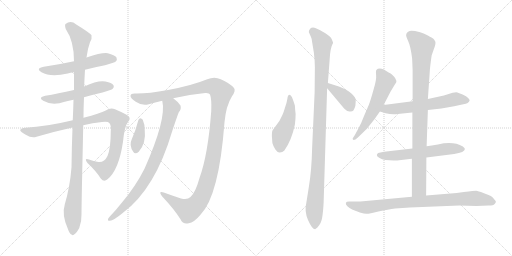
t = 0.00 s
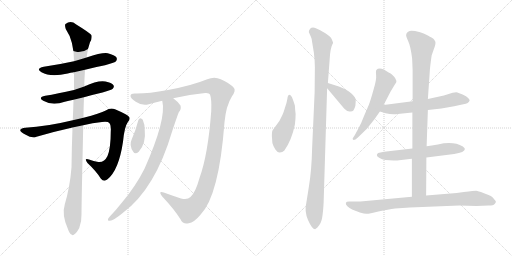
t = 2.54 s
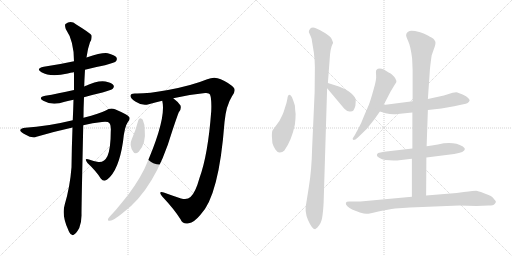
t = 5.07 s
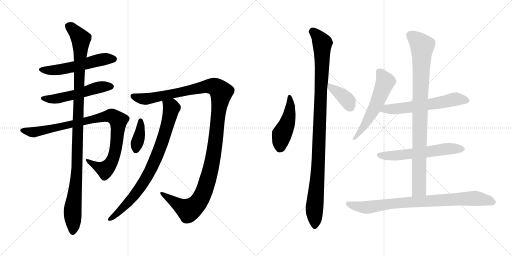
t = 7.61 s
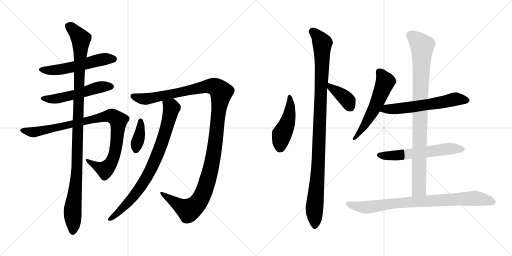
t = 10.14 s
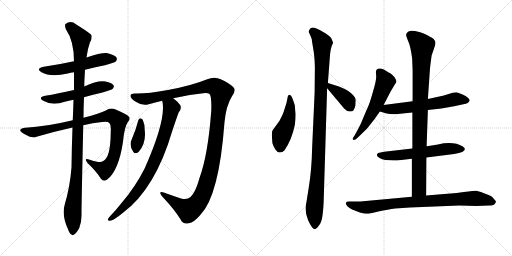
t = 12.68 s

The animated SVG that drew these frames (rendered in a browser with its animation timeline set to each time). Animation: 15 CSS @keyframes rules; one cycle of 12.68 s.

<svg version="1.1" viewBox="0 0 2048 1024" xmlns="http://www.w3.org/2000/svg">
  <g stroke="lightgray" stroke-dasharray="1,1" stroke-width="1" transform="scale(4, 4)">
    <line x1="0" y1="0" x2="256" y2="256"></line>
    <line x1="256" y1="0" x2="0" y2="256"></line>
    <line x1="128" y1="0" x2="128" y2="256"></line>
    <line x1="0" y1="128" x2="256" y2="128"></line>
    <line x1="256" y1="0" x2="512" y2="256"></line>
    <line x1="512" y1="0" x2="256" y2="256"></line>
    <line x1="384" y1="0" x2="384" y2="256"></line>
    <line x1="256" y1="128" x2="512" y2="128"></line>
  </g>
<g transform="scale(1, -1) translate(0, -850)">
   <style type="text/css">
    @keyframes keyframes0 {
      from {
       stroke: black;
       stroke-dashoffset: 547;
       stroke-width: 128;
       }
       64% {
       animation-timing-function: step-end;
       stroke: black;
       stroke-dashoffset: 0;
       stroke-width: 128;
       }
       to {
       stroke: black;
       stroke-width: 1024;
       }
       }
       #make-me-a-hanzi-animation-0 {
         animation: keyframes0 0.695150s both;
         animation-delay: 0.000000s;
         animation-timing-function: linear;
       }
    @keyframes keyframes1 {
      from {
       stroke: black;
       stroke-dashoffset: 531;
       stroke-width: 128;
       }
       63% {
       animation-timing-function: step-end;
       stroke: black;
       stroke-dashoffset: 0;
       stroke-width: 128;
       }
       to {
       stroke: black;
       stroke-width: 1024;
       }
       }
       #make-me-a-hanzi-animation-1 {
         animation: keyframes1 0.682129s both;
         animation-delay: 0.695150s;
         animation-timing-function: linear;
       }
    @keyframes keyframes2 {
      from {
       stroke: black;
       stroke-dashoffset: 931;
       stroke-width: 128;
       }
       75% {
       animation-timing-function: step-end;
       stroke: black;
       stroke-dashoffset: 0;
       stroke-width: 128;
       }
       to {
       stroke: black;
       stroke-width: 1024;
       }
       }
       #make-me-a-hanzi-animation-2 {
         animation: keyframes2 1.007650s both;
         animation-delay: 1.377279s;
         animation-timing-function: linear;
       }
    @keyframes keyframes3 {
      from {
       stroke: black;
       stroke-dashoffset: 1099;
       stroke-width: 128;
       }
       78% {
       animation-timing-function: step-end;
       stroke: black;
       stroke-dashoffset: 0;
       stroke-width: 128;
       }
       to {
       stroke: black;
       stroke-width: 1024;
       }
       }
       #make-me-a-hanzi-animation-3 {
         animation: keyframes3 1.144368s both;
         animation-delay: 2.384929s;
         animation-timing-function: linear;
       }
    @keyframes keyframes4 {
      from {
       stroke: black;
       stroke-dashoffset: 1251;
       stroke-width: 128;
       }
       80% {
       animation-timing-function: step-end;
       stroke: black;
       stroke-dashoffset: 0;
       stroke-width: 128;
       }
       to {
       stroke: black;
       stroke-width: 1024;
       }
       }
       #make-me-a-hanzi-animation-4 {
         animation: keyframes4 1.268066s both;
         animation-delay: 3.529297s;
         animation-timing-function: linear;
       }
    @keyframes keyframes5 {
      from {
       stroke: black;
       stroke-dashoffset: 812;
       stroke-width: 128;
       }
       73% {
       animation-timing-function: step-end;
       stroke: black;
       stroke-dashoffset: 0;
       stroke-width: 128;
       }
       to {
       stroke: black;
       stroke-width: 1024;
       }
       }
       #make-me-a-hanzi-animation-5 {
         animation: keyframes5 0.910807s both;
         animation-delay: 4.797363s;
         animation-timing-function: linear;
       }
    @keyframes keyframes6 {
      from {
       stroke: black;
       stroke-dashoffset: 376;
       stroke-width: 128;
       }
       55% {
       animation-timing-function: step-end;
       stroke: black;
       stroke-dashoffset: 0;
       stroke-width: 128;
       }
       to {
       stroke: black;
       stroke-width: 1024;
       }
       }
       #make-me-a-hanzi-animation-6 {
         animation: keyframes6 0.555990s both;
         animation-delay: 5.708170s;
         animation-timing-function: linear;
       }
    @keyframes keyframes7 {
      from {
       stroke: black;
       stroke-dashoffset: 463;
       stroke-width: 128;
       }
       60% {
       animation-timing-function: step-end;
       stroke: black;
       stroke-dashoffset: 0;
       stroke-width: 128;
       }
       to {
       stroke: black;
       stroke-width: 1024;
       }
       }
       #make-me-a-hanzi-animation-7 {
         animation: keyframes7 0.626790s both;
         animation-delay: 6.264160s;
         animation-timing-function: linear;
       }
    @keyframes keyframes8 {
      from {
       stroke: black;
       stroke-dashoffset: 1051;
       stroke-width: 128;
       }
       77% {
       animation-timing-function: step-end;
       stroke: black;
       stroke-dashoffset: 0;
       stroke-width: 128;
       }
       to {
       stroke: black;
       stroke-width: 1024;
       }
       }
       #make-me-a-hanzi-animation-8 {
         animation: keyframes8 1.105306s both;
         animation-delay: 6.890950s;
         animation-timing-function: linear;
       }
    @keyframes keyframes9 {
      from {
       stroke: black;
       stroke-dashoffset: 385;
       stroke-width: 128;
       }
       56% {
       animation-timing-function: step-end;
       stroke: black;
       stroke-dashoffset: 0;
       stroke-width: 128;
       }
       to {
       stroke: black;
       stroke-width: 1024;
       }
       }
       #make-me-a-hanzi-animation-9 {
         animation: keyframes9 0.563314s both;
         animation-delay: 7.996256s;
         animation-timing-function: linear;
       }
    @keyframes keyframes10 {
      from {
       stroke: black;
       stroke-dashoffset: 565;
       stroke-width: 128;
       }
       65% {
       animation-timing-function: step-end;
       stroke: black;
       stroke-dashoffset: 0;
       stroke-width: 128;
       }
       to {
       stroke: black;
       stroke-width: 1024;
       }
       }
       #make-me-a-hanzi-animation-10 {
         animation: keyframes10 0.709798s both;
         animation-delay: 8.559570s;
         animation-timing-function: linear;
       }
    @keyframes keyframes11 {
      from {
       stroke: black;
       stroke-dashoffset: 601;
       stroke-width: 128;
       }
       66% {
       animation-timing-function: step-end;
       stroke: black;
       stroke-dashoffset: 0;
       stroke-width: 128;
       }
       to {
       stroke: black;
       stroke-width: 1024;
       }
       }
       #make-me-a-hanzi-animation-11 {
         animation: keyframes11 0.739095s both;
         animation-delay: 9.269368s;
         animation-timing-function: linear;
       }
    @keyframes keyframes12 {
      from {
       stroke: black;
       stroke-dashoffset: 593;
       stroke-width: 128;
       }
       66% {
       animation-timing-function: step-end;
       stroke: black;
       stroke-dashoffset: 0;
       stroke-width: 128;
       }
       to {
       stroke: black;
       stroke-width: 1024;
       }
       }
       #make-me-a-hanzi-animation-12 {
         animation: keyframes12 0.732585s both;
         animation-delay: 10.008463s;
         animation-timing-function: linear;
       }
    @keyframes keyframes13 {
      from {
       stroke: black;
       stroke-dashoffset: 924;
       stroke-width: 128;
       }
       75% {
       animation-timing-function: step-end;
       stroke: black;
       stroke-dashoffset: 0;
       stroke-width: 128;
       }
       to {
       stroke: black;
       stroke-width: 1024;
       }
       }
       #make-me-a-hanzi-animation-13 {
         animation: keyframes13 1.001953s both;
         animation-delay: 10.741048s;
         animation-timing-function: linear;
       }
    @keyframes keyframes14 {
      from {
       stroke: black;
       stroke-dashoffset: 842;
       stroke-width: 128;
       }
       73% {
       animation-timing-function: step-end;
       stroke: black;
       stroke-dashoffset: 0;
       stroke-width: 128;
       }
       to {
       stroke: black;
       stroke-width: 1024;
       }
       }
       #make-me-a-hanzi-animation-14 {
         animation: keyframes14 0.935221s both;
         animation-delay: 11.743001s;
         animation-timing-function: linear;
       }
</style>
<path d="M 340.0 571.0 Q 377.0 581.0 420.0 589.0 Q 457.0 599.0 463.0 604.0 Q 470.0 611.0 466.0 620.0 Q 459.0 630.0 431.0 637.0 Q 410.0 641.0 346.0 620.0 L 296.0 605.0 Q 242.0 593.0 175.0 583.0 Q 141.0 576.0 166.0 561.0 Q 202.0 540.0 271.0 556.0 Q 281.0 559.0 296.0 561.0 L 340.0 571.0 Z" fill="lightgray"></path> 
<path d="M 336.0 461.0 Q 370.0 471.0 410.0 480.0 Q 446.0 490.0 451.0 495.0 Q 458.0 502.0 454.0 509.0 Q 447.0 519.0 422.0 524.0 Q 392.0 530.0 337.0 504.0 L 296.0 490.0 Q 230.0 475.0 181.0 467.0 Q 150.0 461.0 173.0 447.0 Q 209.0 426.0 259.0 443.0 Q 275.0 447.0 294.0 451.0 L 336.0 461.0 Z" fill="lightgray"></path> 
<path d="M 333.0 349.0 Q 370.0 358.0 408.0 362.0 Q 433.0 365.0 438.0 357.0 Q 445.0 350.0 443.0 324.0 Q 443.0 257.0 430.0 226.0 Q 417.0 199.0 393.0 202.0 Q 374.0 206.0 356.0 212.0 Q 334.0 219.0 350.0 198.0 Q 386.0 164.0 403.0 136.0 Q 416.0 120.0 430.0 133.0 Q 475.0 169.0 492.0 283.0 Q 498.0 344.0 511.0 361.0 Q 523.0 374.0 516.0 383.0 Q 507.0 393.0 460.0 413.0 Q 441.0 420.0 423.0 408.0 Q 401.0 396.0 334.0 379.0 L 291.0 369.0 Q 188.0 344.0 101.0 339.0 Q 85.0 338.0 81.0 330.0 Q 80.0 323.0 103.0 311.0 Q 127.0 296.0 146.0 303.0 Q 222.0 325.0 290.0 340.0 L 333.0 349.0 Z" fill="lightgray"></path> 
<path d="M 259.0 32.0 Q 246.0 -10.0 272.0 -67.0 Q 278.0 -85.0 286.0 -88.0 Q 292.0 -94.0 299.0 -86.0 Q 306.0 -82.0 317.0 -62.0 Q 327.0 -37.0 326.0 -7.0 Q 326.0 35.0 333.0 349.0 L 334.0 379.0 Q 334.0 419.0 336.0 461.0 L 337.0 504.0 Q 337.0 520.0 340.0 571.0 L 346.0 620.0 Q 350.0 654.0 360.0 681.0 Q 369.0 696.0 366.0 709.0 Q 359.0 719.0 305.0 752.0 Q 283.0 770.0 262.0 754.0 Q 258.0 750.0 263.0 734.0 Q 296.0 686.0 296.0 605.0 L 296.0 561.0 Q 296.0 528.0 296.0 490.0 L 294.0 451.0 Q 293.0 411.0 291.0 369.0 L 290.0 340.0 Q 287.0 264.0 286.0 181.0 Q 280.0 103.0 259.0 32.0 Z" fill="lightgray"></path> 
<path d="M 693.0 457.0 Q 757.0 472.0 821.0 478.0 Q 837.0 479.0 840.0 472.0 Q 847.0 454.0 845.0 406.0 Q 832.0 231.0 798.0 138.0 Q 782.0 80.0 762.0 62.0 Q 749.0 49.0 724.0 56.0 Q 688.0 68.0 655.0 80.0 Q 631.0 87.0 648.0 65.0 Q 697.0 13.0 722.0 -27.0 Q 732.0 -49.0 755.0 -43.0 Q 776.0 -40.0 801.0 -10.0 Q 876.0 65.0 898.0 361.0 Q 904.0 427.0 928.0 465.0 Q 944.0 487.0 936.0 498.0 Q 920.0 517.0 883.0 533.0 Q 858.0 546.0 829.0 533.0 Q 768.0 508.0 672.0 490.0 Q 590.0 475.0 542.0 476.0 Q 523.0 477.0 522.0 467.0 Q 521.0 457.0 543.0 443.0 Q 570.0 425.0 595.0 433.0 Q 620.0 440.0 649.0 447.0 L 693.0 457.0 Z" fill="lightgray"></path> 
<path d="M 649.0 447.0 Q 667.0 375.0 578.0 175.0 Q 541.0 102.0 487.0 39.0 Q 465.0 11.0 442.0 -13.0 Q 436.0 -19.0 433.0 -24.0 Q 429.0 -34.0 439.0 -33.0 Q 452.0 -34.0 492.0 -1.0 Q 621.0 95.0 689.0 326.0 Q 714.0 401.0 716.0 402.0 Q 726.0 414.0 722.0 428.0 Q 712.0 443.0 693.0 457.0 C 670.0 476.0 644.0 477.0 649.0 447.0 Z" fill="lightgray"></path> 
<path d="M 553.0 368.0 Q 543.0 329.0 527.0 293.0 Q 515.0 269.0 533.0 243.0 Q 540.0 231.0 555.0 243.0 Q 585.0 277.0 579.0 329.0 Q 579.0 354.0 571.0 371.0 Q 567.0 377.0 561.0 377.0 Q 555.0 376.0 553.0 368.0 Z" fill="lightgray"></path> 
<path d="M 1182.5 394.5 Q 1180.5 407.5 1179.5 428.5 Q 1174.5 445.5 1167.5 462.5 Q 1153.5 481.5 1149.5 455.5 Q 1147.5 441.5 1139.5 418.5 Q 1132.5 395.5 1129.5 390.5 L 1117.5 366.5 L 1090.5 329.5 Q 1087.5 325.5 1087.5 306.5 L 1089.5 278.5 Q 1092.5 266.5 1101.5 252.5 Q 1111.5 238.5 1119.5 240.5 Q 1129.5 240.5 1137.5 248.5 Q 1166.5 289.5 1179.5 351.5 Q 1182.5 376.5 1182.5 394.5 Z" fill="lightgray"></path> 
<path d="M 1294.5 40.5 L 1308.5 497.5 L 1311.5 518.5 L 1318.5 610.5 Q 1320.5 658.5 1332.5 679.5 L 1327.5 692.5 Q 1323.5 703.5 1301.5 717.5 Q 1279.5 731.5 1263.5 737.5 Q 1248.5 742.5 1240.5 735.5 Q 1233.5 727.5 1235.5 721.5 L 1243.5 703.5 Q 1248.5 691.5 1247.5 688.5 L 1255.5 639.5 Q 1259.5 607.5 1259.5 581.5 L 1258.5 480.5 L 1248.5 258.5 Q 1246.5 169.5 1235.5 103.5 L 1225.5 40.5 Q 1216.5 4.5 1232.5 -30.5 Q 1248.5 -66.5 1260.5 -66.5 L 1269.5 -59.5 Q 1285.5 -42.5 1288.5 -20.5 Q 1292.5 1.5 1294.5 40.5 Z" fill="lightgray"></path> 
<path d="M 1308.5 497.5 L 1376.5 416.5 Q 1387.5 404.5 1398.5 404.5 Q 1409.5 403.5 1413.5 408.5 Q 1419.5 418.5 1421.5 427.5 Q 1423.5 448.5 1422.5 454.5 Q 1421.5 460.5 1413.5 468.5 Q 1400.5 485.5 1367.5 499.5 L 1355.5 504.5 L 1311.5 518.5 C 1283.5 527.5 1289.5 520.5 1308.5 497.5 Z" fill="lightgray"></path> 
<path d="M 1534.5 430.5 L 1562.5 484.5 L 1580.5 514.5 Q 1585.5 520.5 1585.5 524.5 Q 1586.5 528.5 1577.5 542.5 Q 1569.5 552.5 1562.5 556.5 Q 1556.5 559.5 1535.5 572.5 Q 1514.5 580.5 1505.5 570.5 Q 1502.5 566.5 1504.5 549.5 Q 1506.5 531.5 1493.5 489.5 Q 1481.5 446.5 1475.5 431.5 L 1456.5 387.5 Q 1444.5 355.5 1433.5 336.5 L 1419.5 310.5 L 1410.5 296.5 Q 1410.5 292.5 1414.5 290.5 Q 1420.5 290.5 1431.5 300.5 L 1467.5 335.5 L 1498.5 374.5 L 1519.5 404.5 L 1534.5 430.5 Z" fill="lightgray"></path> 
<path d="M 1711.5 410.5 L 1765.5 416.5 L 1816.5 425.5 L 1853.5 433.5 Q 1875.5 436.5 1878.5 448.5 Q 1879.5 451.5 1872.5 458.5 Q 1866.5 465.5 1850.5 472.5 Q 1834.5 479.5 1829.5 480.5 Q 1824.5 481.5 1810.5 479.5 L 1775.5 468.5 L 1711.5 454.5 L 1650.5 445.5 L 1534.5 430.5 C 1504.5 426.5 1490.5 413.5 1519.5 404.5 L 1542.5 397.5 Q 1567.5 391.5 1590.5 394.5 L 1649.5 400.5 L 1711.5 410.5 Z" fill="lightgray"></path> 
<path d="M 1705.5 220.5 L 1816.5 234.5 Q 1859.5 241.5 1859.5 254.5 L 1857.5 258.5 L 1851.5 264.5 Q 1812.5 287.5 1751.5 272.5 Q 1725.5 267.5 1706.5 265.5 L 1649.5 256.5 L 1536.5 243.5 Q 1519.5 240.5 1512.5 238.5 Q 1509.5 236.5 1507.5 231.5 Q 1505.5 226.5 1516.5 219.5 Q 1527.5 211.5 1541.5 210.5 L 1574.5 208.5 Q 1593.5 208.5 1596.5 209.5 L 1647.5 215.5 L 1705.5 220.5 Z" fill="lightgray"></path> 
<path d="M 1704.5 68.5 L 1705.5 220.5 L 1706.5 265.5 L 1711.5 410.5 L 1711.5 454.5 L 1719.5 570.5 Q 1720.5 585.5 1726.5 628.5 L 1735.5 654.5 Q 1743.5 674.5 1741.5 683.5 Q 1737.5 691.5 1733.5 695.5 Q 1729.5 698.5 1711.5 708.5 Q 1693.5 717.5 1680.5 721.5 Q 1641.5 731.5 1634.5 724.5 Q 1631.5 723.5 1626.5 717.5 L 1624.5 710.5 Q 1623.5 707.5 1632.5 686.5 Q 1642.5 665.5 1648.5 616.5 L 1650.5 569.5 L 1650.5 445.5 L 1649.5 400.5 L 1649.5 256.5 L 1647.5 215.5 L 1647.5 63.5 C 1647.5 33.5 1704.5 38.5 1704.5 68.5 Z" fill="lightgray"></path> 
<path d="M 1855.5 82.5 L 1826.5 78.5 L 1704.5 68.5 L 1647.5 63.5 L 1441.5 44.5 L 1396.5 44.5 Q 1385.5 44.5 1383.5 39.5 Q 1381.5 33.5 1389.5 25.5 Q 1397.5 17.5 1408.5 12.5 L 1439.5 0.5 Q 1457.5 -4.5 1465.5 -4.5 Q 1473.5 -5.5 1513.5 4.5 Q 1553.5 13.5 1580.5 16.5 L 1639.5 20.5 L 1837.5 28.5 L 1905.5 26.5 L 1954.5 28.5 Q 1973.5 28.5 1978.5 34.5 Q 1983.5 40.5 1983.5 43.5 Q 1984.5 45.5 1977.5 52.5 Q 1971.5 62.5 1963.5 66.5 Q 1955.5 70.5 1933.5 78.5 Q 1912.5 86.5 1904.5 87.5 Q 1897.5 87.5 1855.5 82.5 Z" fill="lightgray"></path> 
      <clipPath id="make-me-a-hanzi-clip-0">
      <path d="M 340.0 571.0 Q 377.0 581.0 420.0 589.0 Q 457.0 599.0 463.0 604.0 Q 470.0 611.0 466.0 620.0 Q 459.0 630.0 431.0 637.0 Q 410.0 641.0 346.0 620.0 L 296.0 605.0 Q 242.0 593.0 175.0 583.0 Q 141.0 576.0 166.0 561.0 Q 202.0 540.0 271.0 556.0 Q 281.0 559.0 296.0 561.0 L 340.0 571.0 Z" fill="lightgray"></path>
      </clipPath>
      <path clip-path="url(#make-me-a-hanzi-clip-0)" d="M 168.0 573.0 L 199.0 568.0 L 240.0 571.0 L 380.0 606.0 L 454.0 614.0 " fill="none" id="make-me-a-hanzi-animation-0" stroke-dasharray="419 838" stroke-linecap="round"></path>

      <clipPath id="make-me-a-hanzi-clip-1">
      <path d="M 336.0 461.0 Q 370.0 471.0 410.0 480.0 Q 446.0 490.0 451.0 495.0 Q 458.0 502.0 454.0 509.0 Q 447.0 519.0 422.0 524.0 Q 392.0 530.0 337.0 504.0 L 296.0 490.0 Q 230.0 475.0 181.0 467.0 Q 150.0 461.0 173.0 447.0 Q 209.0 426.0 259.0 443.0 Q 275.0 447.0 294.0 451.0 L 336.0 461.0 Z" fill="lightgray"></path>
      </clipPath>
      <path clip-path="url(#make-me-a-hanzi-clip-1)" d="M 175.0 458.0 L 196.0 453.0 L 231.0 456.0 L 406.0 503.0 L 443.0 504.0 " fill="none" id="make-me-a-hanzi-animation-1" stroke-dasharray="403 806" stroke-linecap="round"></path>

      <clipPath id="make-me-a-hanzi-clip-2">
      <path d="M 333.0 349.0 Q 370.0 358.0 408.0 362.0 Q 433.0 365.0 438.0 357.0 Q 445.0 350.0 443.0 324.0 Q 443.0 257.0 430.0 226.0 Q 417.0 199.0 393.0 202.0 Q 374.0 206.0 356.0 212.0 Q 334.0 219.0 350.0 198.0 Q 386.0 164.0 403.0 136.0 Q 416.0 120.0 430.0 133.0 Q 475.0 169.0 492.0 283.0 Q 498.0 344.0 511.0 361.0 Q 523.0 374.0 516.0 383.0 Q 507.0 393.0 460.0 413.0 Q 441.0 420.0 423.0 408.0 Q 401.0 396.0 334.0 379.0 L 291.0 369.0 Q 188.0 344.0 101.0 339.0 Q 85.0 338.0 81.0 330.0 Q 80.0 323.0 103.0 311.0 Q 127.0 296.0 146.0 303.0 Q 222.0 325.0 290.0 340.0 L 333.0 349.0 Z" fill="lightgray"></path>
      </clipPath>
      <path clip-path="url(#make-me-a-hanzi-clip-2)" d="M 88.0 329.0 L 137.0 322.0 L 429.0 385.0 L 459.0 381.0 L 473.0 368.0 L 473.0 347.0 L 464.0 258.0 L 444.0 199.0 L 420.0 171.0 L 360.0 202.0 " fill="none" id="make-me-a-hanzi-animation-2" stroke-dasharray="803 1606" stroke-linecap="round"></path>

      <clipPath id="make-me-a-hanzi-clip-3">
      <path d="M 259.0 32.0 Q 246.0 -10.0 272.0 -67.0 Q 278.0 -85.0 286.0 -88.0 Q 292.0 -94.0 299.0 -86.0 Q 306.0 -82.0 317.0 -62.0 Q 327.0 -37.0 326.0 -7.0 Q 326.0 35.0 333.0 349.0 L 334.0 379.0 Q 334.0 419.0 336.0 461.0 L 337.0 504.0 Q 337.0 520.0 340.0 571.0 L 346.0 620.0 Q 350.0 654.0 360.0 681.0 Q 369.0 696.0 366.0 709.0 Q 359.0 719.0 305.0 752.0 Q 283.0 770.0 262.0 754.0 Q 258.0 750.0 263.0 734.0 Q 296.0 686.0 296.0 605.0 L 296.0 561.0 Q 296.0 528.0 296.0 490.0 L 294.0 451.0 Q 293.0 411.0 291.0 369.0 L 290.0 340.0 Q 287.0 264.0 286.0 181.0 Q 280.0 103.0 259.0 32.0 Z" fill="lightgray"></path>
      </clipPath>
      <path clip-path="url(#make-me-a-hanzi-clip-3)" d="M 274.0 747.0 L 301.0 724.0 L 323.0 694.0 L 310.0 215.0 L 290.0 6.0 L 291.0 -75.0 " fill="none" id="make-me-a-hanzi-animation-3" stroke-dasharray="971 1942" stroke-linecap="round"></path>

      <clipPath id="make-me-a-hanzi-clip-4">
      <path d="M 693.0 457.0 Q 757.0 472.0 821.0 478.0 Q 837.0 479.0 840.0 472.0 Q 847.0 454.0 845.0 406.0 Q 832.0 231.0 798.0 138.0 Q 782.0 80.0 762.0 62.0 Q 749.0 49.0 724.0 56.0 Q 688.0 68.0 655.0 80.0 Q 631.0 87.0 648.0 65.0 Q 697.0 13.0 722.0 -27.0 Q 732.0 -49.0 755.0 -43.0 Q 776.0 -40.0 801.0 -10.0 Q 876.0 65.0 898.0 361.0 Q 904.0 427.0 928.0 465.0 Q 944.0 487.0 936.0 498.0 Q 920.0 517.0 883.0 533.0 Q 858.0 546.0 829.0 533.0 Q 768.0 508.0 672.0 490.0 Q 590.0 475.0 542.0 476.0 Q 523.0 477.0 522.0 467.0 Q 521.0 457.0 543.0 443.0 Q 570.0 425.0 595.0 433.0 Q 620.0 440.0 649.0 447.0 L 693.0 457.0 Z" fill="lightgray"></path>
      </clipPath>
      <path clip-path="url(#make-me-a-hanzi-clip-4)" d="M 532.0 465.0 L 569.0 454.0 L 596.0 456.0 L 846.0 506.0 L 875.0 493.0 L 885.0 480.0 L 853.0 222.0 L 825.0 108.0 L 801.0 52.0 L 785.0 30.0 L 753.0 10.0 L 648.0 74.0 " fill="none" id="make-me-a-hanzi-animation-4" stroke-dasharray="1123 2246" stroke-linecap="round"></path>

      <clipPath id="make-me-a-hanzi-clip-5">
      <path d="M 649.0 447.0 Q 667.0 375.0 578.0 175.0 Q 541.0 102.0 487.0 39.0 Q 465.0 11.0 442.0 -13.0 Q 436.0 -19.0 433.0 -24.0 Q 429.0 -34.0 439.0 -33.0 Q 452.0 -34.0 492.0 -1.0 Q 621.0 95.0 689.0 326.0 Q 714.0 401.0 716.0 402.0 Q 726.0 414.0 722.0 428.0 Q 712.0 443.0 693.0 457.0 C 670.0 476.0 644.0 477.0 649.0 447.0 Z" fill="lightgray"></path>
      </clipPath>
      <path clip-path="url(#make-me-a-hanzi-clip-5)" d="M 657.0 444.0 L 686.0 417.0 L 657.0 305.0 L 619.0 205.0 L 583.0 134.0 L 542.0 74.0 L 476.0 1.0 L 442.0 -25.0 " fill="none" id="make-me-a-hanzi-animation-5" stroke-dasharray="684 1368" stroke-linecap="round"></path>

      <clipPath id="make-me-a-hanzi-clip-6">
      <path d="M 553.0 368.0 Q 543.0 329.0 527.0 293.0 Q 515.0 269.0 533.0 243.0 Q 540.0 231.0 555.0 243.0 Q 585.0 277.0 579.0 329.0 Q 579.0 354.0 571.0 371.0 Q 567.0 377.0 561.0 377.0 Q 555.0 376.0 553.0 368.0 Z" fill="lightgray"></path>
      </clipPath>
      <path clip-path="url(#make-me-a-hanzi-clip-6)" d="M 562.0 368.0 L 560.0 319.0 L 544.0 250.0 " fill="none" id="make-me-a-hanzi-animation-6" stroke-dasharray="248 496" stroke-linecap="round"></path>

      <clipPath id="make-me-a-hanzi-clip-7">
      <path d="M 1182.5 394.5 Q 1180.5 407.5 1179.5 428.5 Q 1174.5 445.5 1167.5 462.5 Q 1153.5 481.5 1149.5 455.5 Q 1147.5 441.5 1139.5 418.5 Q 1132.5 395.5 1129.5 390.5 L 1117.5 366.5 L 1090.5 329.5 Q 1087.5 325.5 1087.5 306.5 L 1089.5 278.5 Q 1092.5 266.5 1101.5 252.5 Q 1111.5 238.5 1119.5 240.5 Q 1129.5 240.5 1137.5 248.5 Q 1166.5 289.5 1179.5 351.5 Q 1182.5 376.5 1182.5 394.5 Z" fill="lightgray"></path>
      </clipPath>
      <path clip-path="url(#make-me-a-hanzi-clip-7)" d="M 1157.5 460.5 L 1161.5 429.5 L 1154.5 376.5 L 1127.5 313.5 L 1119.5 260.5 " fill="none" id="make-me-a-hanzi-animation-7" stroke-dasharray="335 670" stroke-linecap="round"></path>

      <clipPath id="make-me-a-hanzi-clip-8">
      <path d="M 1294.5 40.5 L 1308.5 497.5 L 1311.5 518.5 L 1318.5 610.5 Q 1320.5 658.5 1332.5 679.5 L 1327.5 692.5 Q 1323.5 703.5 1301.5 717.5 Q 1279.5 731.5 1263.5 737.5 Q 1248.5 742.5 1240.5 735.5 Q 1233.5 727.5 1235.5 721.5 L 1243.5 703.5 Q 1248.5 691.5 1247.5 688.5 L 1255.5 639.5 Q 1259.5 607.5 1259.5 581.5 L 1258.5 480.5 L 1248.5 258.5 Q 1246.5 169.5 1235.5 103.5 L 1225.5 40.5 Q 1216.5 4.5 1232.5 -30.5 Q 1248.5 -66.5 1260.5 -66.5 L 1269.5 -59.5 Q 1285.5 -42.5 1288.5 -20.5 Q 1292.5 1.5 1294.5 40.5 Z" fill="lightgray"></path>
      </clipPath>
      <path clip-path="url(#make-me-a-hanzi-clip-8)" d="M 1250.5 723.5 L 1278.5 695.5 L 1289.5 675.5 L 1272.5 175.5 L 1257.5 16.5 L 1260.5 -56.5 " fill="none" id="make-me-a-hanzi-animation-8" stroke-dasharray="923 1846" stroke-linecap="round"></path>

      <clipPath id="make-me-a-hanzi-clip-9">
      <path d="M 1308.5 497.5 L 1376.5 416.5 Q 1387.5 404.5 1398.5 404.5 Q 1409.5 403.5 1413.5 408.5 Q 1419.5 418.5 1421.5 427.5 Q 1423.5 448.5 1422.5 454.5 Q 1421.5 460.5 1413.5 468.5 Q 1400.5 485.5 1367.5 499.5 L 1355.5 504.5 L 1311.5 518.5 C 1283.5 527.5 1289.5 520.5 1308.5 497.5 Z" fill="lightgray"></path>
      </clipPath>
      <path clip-path="url(#make-me-a-hanzi-clip-9)" d="M 1317.5 512.5 L 1322.5 499.5 L 1382.5 457.5 L 1402.5 420.5 " fill="none" id="make-me-a-hanzi-animation-9" stroke-dasharray="257 514" stroke-linecap="round"></path>

      <clipPath id="make-me-a-hanzi-clip-10">
      <path d="M 1534.5 430.5 L 1562.5 484.5 L 1580.5 514.5 Q 1585.5 520.5 1585.5 524.5 Q 1586.5 528.5 1577.5 542.5 Q 1569.5 552.5 1562.5 556.5 Q 1556.5 559.5 1535.5 572.5 Q 1514.5 580.5 1505.5 570.5 Q 1502.5 566.5 1504.5 549.5 Q 1506.5 531.5 1493.5 489.5 Q 1481.5 446.5 1475.5 431.5 L 1456.5 387.5 Q 1444.5 355.5 1433.5 336.5 L 1419.5 310.5 L 1410.5 296.5 Q 1410.5 292.5 1414.5 290.5 Q 1420.5 290.5 1431.5 300.5 L 1467.5 335.5 L 1498.5 374.5 L 1519.5 404.5 L 1534.5 430.5 Z" fill="lightgray"></path>
      </clipPath>
      <path clip-path="url(#make-me-a-hanzi-clip-10)" d="M 1515.5 564.5 L 1541.5 524.5 L 1535.5 507.5 L 1478.5 382.5 L 1416.5 296.5 " fill="none" id="make-me-a-hanzi-animation-10" stroke-dasharray="437 874" stroke-linecap="round"></path>

      <clipPath id="make-me-a-hanzi-clip-11">
      <path d="M 1711.5 410.5 L 1765.5 416.5 L 1816.5 425.5 L 1853.5 433.5 Q 1875.5 436.5 1878.5 448.5 Q 1879.5 451.5 1872.5 458.5 Q 1866.5 465.5 1850.5 472.5 Q 1834.5 479.5 1829.5 480.5 Q 1824.5 481.5 1810.5 479.5 L 1775.5 468.5 L 1711.5 454.5 L 1650.5 445.5 L 1534.5 430.5 C 1504.5 426.5 1490.5 413.5 1519.5 404.5 L 1542.5 397.5 Q 1567.5 391.5 1590.5 394.5 L 1649.5 400.5 L 1711.5 410.5 Z" fill="lightgray"></path>
      </clipPath>
      <path clip-path="url(#make-me-a-hanzi-clip-11)" d="M 1527.5 408.5 L 1544.5 415.5 L 1653.5 422.5 L 1824.5 454.5 L 1867.5 448.5 " fill="none" id="make-me-a-hanzi-animation-11" stroke-dasharray="473 946" stroke-linecap="round"></path>

      <clipPath id="make-me-a-hanzi-clip-12">
      <path d="M 1705.5 220.5 L 1816.5 234.5 Q 1859.5 241.5 1859.5 254.5 L 1857.5 258.5 L 1851.5 264.5 Q 1812.5 287.5 1751.5 272.5 Q 1725.5 267.5 1706.5 265.5 L 1649.5 256.5 L 1536.5 243.5 Q 1519.5 240.5 1512.5 238.5 Q 1509.5 236.5 1507.5 231.5 Q 1505.5 226.5 1516.5 219.5 Q 1527.5 211.5 1541.5 210.5 L 1574.5 208.5 Q 1593.5 208.5 1596.5 209.5 L 1647.5 215.5 L 1705.5 220.5 Z" fill="lightgray"></path>
      </clipPath>
      <path clip-path="url(#make-me-a-hanzi-clip-12)" d="M 1517.5 229.5 L 1581.5 227.5 L 1779.5 254.5 L 1852.5 253.5 " fill="none" id="make-me-a-hanzi-animation-12" stroke-dasharray="465 930" stroke-linecap="round"></path>

      <clipPath id="make-me-a-hanzi-clip-13">
      <path d="M 1704.5 68.5 L 1705.5 220.5 L 1706.5 265.5 L 1711.5 410.5 L 1711.5 454.5 L 1719.5 570.5 Q 1720.5 585.5 1726.5 628.5 L 1735.5 654.5 Q 1743.5 674.5 1741.5 683.5 Q 1737.5 691.5 1733.5 695.5 Q 1729.5 698.5 1711.5 708.5 Q 1693.5 717.5 1680.5 721.5 Q 1641.5 731.5 1634.5 724.5 Q 1631.5 723.5 1626.5 717.5 L 1624.5 710.5 Q 1623.5 707.5 1632.5 686.5 Q 1642.5 665.5 1648.5 616.5 L 1650.5 569.5 L 1650.5 445.5 L 1649.5 400.5 L 1649.5 256.5 L 1647.5 215.5 L 1647.5 63.5 C 1647.5 33.5 1704.5 38.5 1704.5 68.5 Z" fill="lightgray"></path>
      </clipPath>
      <path clip-path="url(#make-me-a-hanzi-clip-13)" d="M 1640.5 709.5 L 1664.5 693.5 L 1688.5 663.5 L 1676.5 94.5 L 1654.5 71.5 " fill="none" id="make-me-a-hanzi-animation-13" stroke-dasharray="796 1592" stroke-linecap="round"></path>

      <clipPath id="make-me-a-hanzi-clip-14">
      <path d="M 1855.5 82.5 L 1826.5 78.5 L 1704.5 68.5 L 1647.5 63.5 L 1441.5 44.5 L 1396.5 44.5 Q 1385.5 44.5 1383.5 39.5 Q 1381.5 33.5 1389.5 25.5 Q 1397.5 17.5 1408.5 12.5 L 1439.5 0.5 Q 1457.5 -4.5 1465.5 -4.5 Q 1473.5 -5.5 1513.5 4.5 Q 1553.5 13.5 1580.5 16.5 L 1639.5 20.5 L 1837.5 28.5 L 1905.5 26.5 L 1954.5 28.5 Q 1973.5 28.5 1978.5 34.5 Q 1983.5 40.5 1983.5 43.5 Q 1984.5 45.5 1977.5 52.5 Q 1971.5 62.5 1963.5 66.5 Q 1955.5 70.5 1933.5 78.5 Q 1912.5 86.5 1904.5 87.5 Q 1897.5 87.5 1855.5 82.5 Z" fill="lightgray"></path>
      </clipPath>
      <path clip-path="url(#make-me-a-hanzi-clip-14)" d="M 1392.5 35.5 L 1442.5 22.5 L 1472.5 21.5 L 1577.5 37.5 L 1868.5 56.5 L 1915.5 55.5 L 1973.5 43.5 " fill="none" id="make-me-a-hanzi-animation-14" stroke-dasharray="714 1428" stroke-linecap="round"></path>

</g>
</svg>
